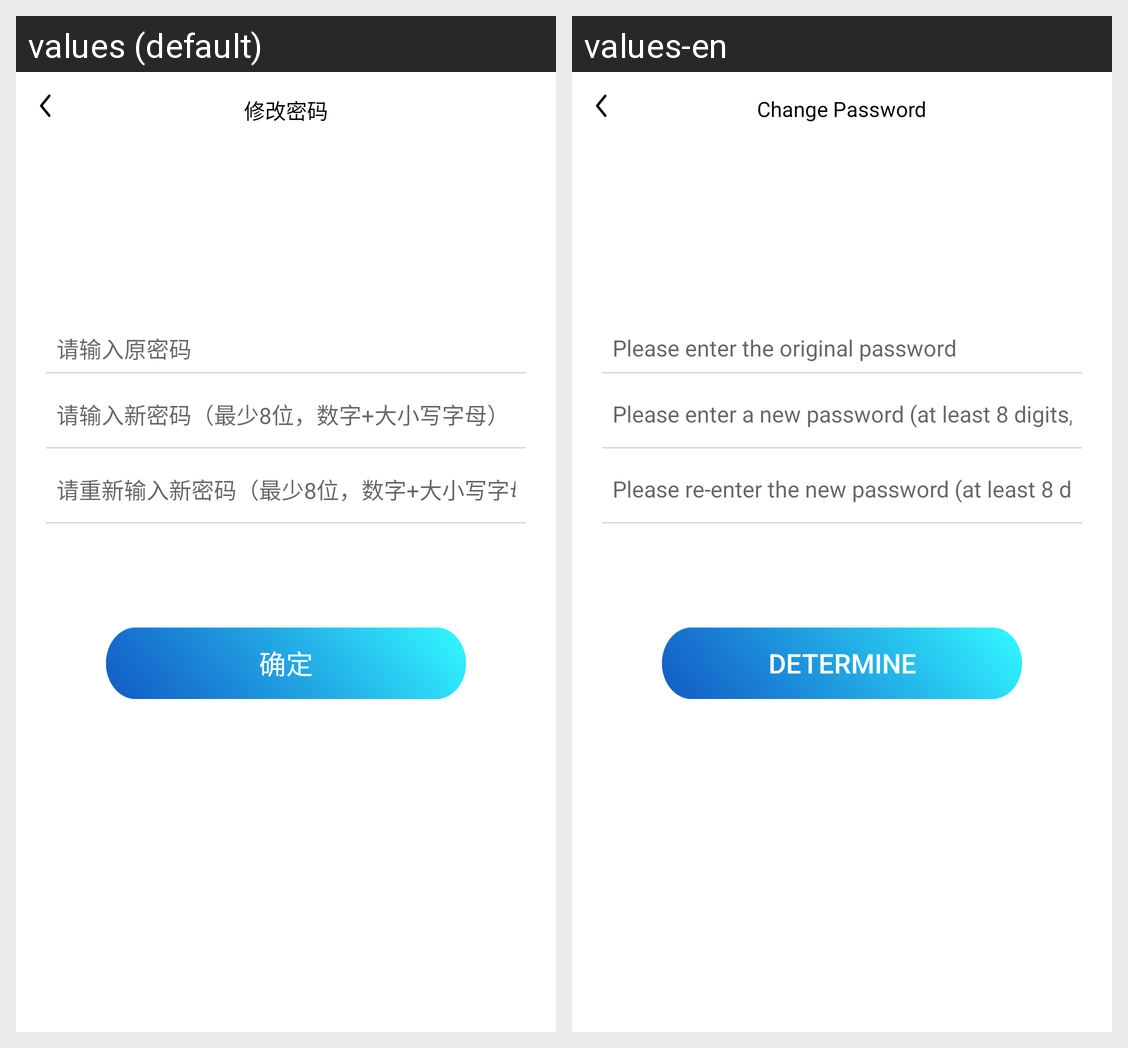

Translations of the strings shown on this Android screen, per locale in the grid:
Android screen res/layout/activity_with_money.xml rendered under 2 locales, left to right: values (default), values-en. Device: Nexus 5 (rendered at 1080×1920; each locale shown at half size, 540×960, under a caption strip naming it); theme ThemeTitleTheme.
Strings drawn on this screen, with the default value and each locale's value (text and hints the layout hard-codes, and strings that could not be matched under every locale, appear in the picture but are not listed):

basic_data17
  values: 修改密码
  values-en: Change Password

basic_data18
  values: 请输入原密码
  values-en: Please enter the original password

basic_data19
  values: 请输入新密码（最少8位，数字+大小写字母）
  values-en: Please enter a new password (at least 8 digits, numbers + upper and lower case letters)

basic_data21
  values: 请重新输入新密码（最少8位，数字+大小写字母)
  values-en: Please re-enter the new password (at least 8 digits, numbers + upper and lower case letters)

basic_data15
  values: 确定
  values-en: Determine
